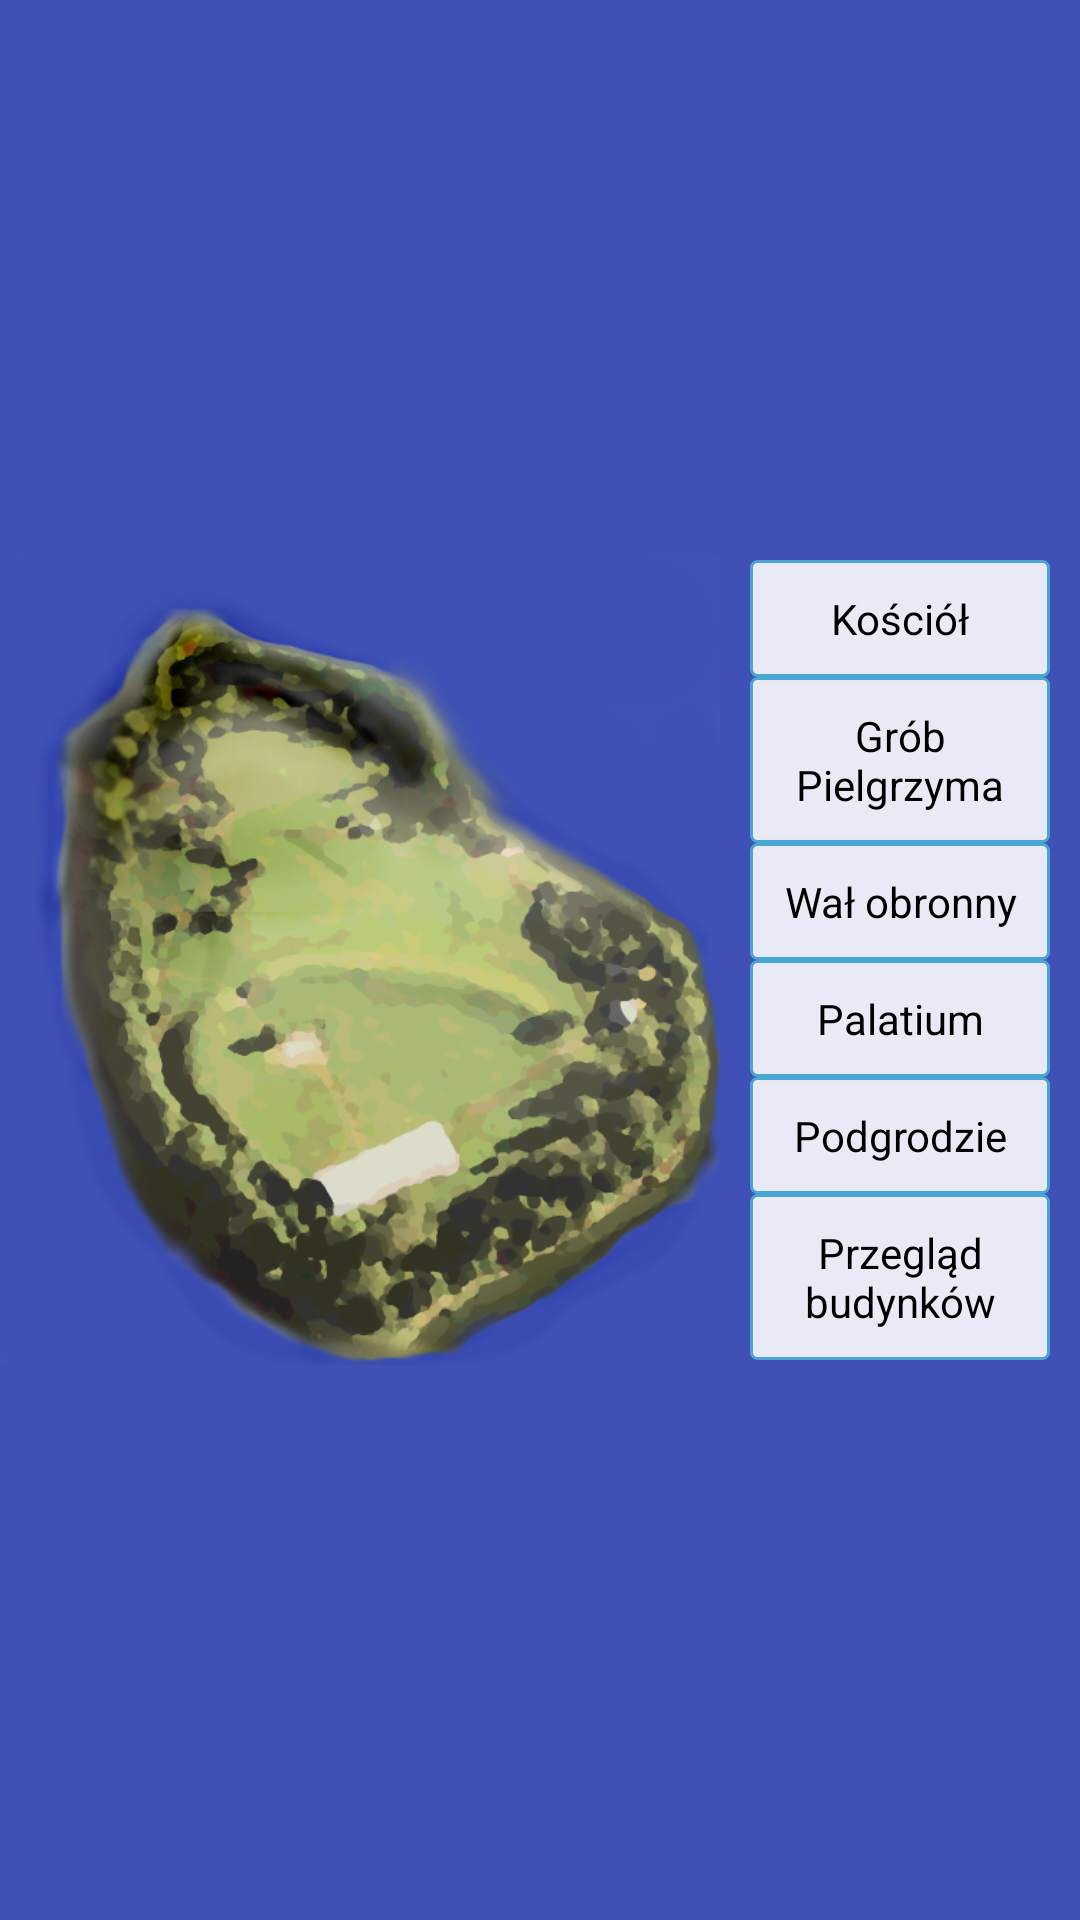

Layout XML and referenced resources for this Android screen:
<!-- AndroidManifest.xml: activity theme android:Theme.NoTitleBar -->
<!-- res/layout/activity_main.xml -->
<?xml version="1.0" encoding="utf-8"?>
<LinearLayout xmlns:android="http://schemas.android.com/apk/res/android"
    android:id="@+id/linearLayout2"
    android:layout_width="fill_parent"
    android:layout_height="wrap_content"
    android:orientation="horizontal"
    android:background="@color/island_background">

    <LinearLayout xmlns:android="http://schemas.android.com/apk/res/android"
        android:orientation="vertical"
        android:layout_width="0dp"
        android:layout_weight="2"
        android:layout_height="fill_parent"
        android:background="@color/island_background">

        <ImageView android:id="@+id/island_map" android:layout_width="fill_parent"
            android:layout_height="fill_parent"
            android:src="@drawable/island"
            android:layout_gravity="center"/>

    </LinearLayout>

    <LinearLayout xmlns:android="http://schemas.android.com/apk/res/android"
        android:orientation="vertical"
        android:layout_width="0dp"
        android:layout_weight="1"
        android:layout_height="fill_parent"
        android:gravity="center"
        android:background="@color/island_background"
        >
        <Button
            android:layout_width="match_parent"
            android:layout_height="wrap_content"
            android:text="Kościół"
            android:id="@+id/churchButton"
            android:layout_gravity="center"
            android:background="@drawable/object_button"
            android:layout_marginRight="10dp"
            android:layout_marginLeft="10dp"/>

        <Button
            android:layout_width="match_parent"
            android:layout_height="wrap_content"
            android:text="Grób Pielgrzyma"
            android:id="@+id/compostelaButton"
            android:layout_gravity="center"
            android:background="@drawable/object_button"
            android:layout_marginRight="10dp"
            android:layout_marginLeft="10dp"/>
        <Button
            android:layout_width="match_parent"
            android:layout_height="wrap_content"
            android:text="Wał obronny"
            android:id="@+id/wallButton"
            android:layout_gravity="center"
            android:background="@drawable/object_button"
            android:layout_marginRight="10dp"
            android:layout_marginLeft="10dp"/>
        <Button
            android:layout_width="match_parent"
            android:layout_height="wrap_content"
            android:text="Palatium"
            android:id="@+id/palatiumButton"
            android:layout_gravity="center"
            android:background="@drawable/object_button"
            android:layout_marginRight="10dp"
            android:layout_marginLeft="10dp"
            />
        <Button
            android:layout_width="match_parent"
            android:layout_height="wrap_content"
            android:text="Podgrodzie"
            android:id="@+id/boroughButton"
            android:layout_gravity="center"
            android:background="@drawable/object_button"
            android:layout_marginRight="10dp"
            android:layout_marginLeft="10dp"
            />
        <Button
            android:layout_width="match_parent"
            android:layout_height="wrap_content"
            android:text="Przegląd budynków"
            android:id="@+id/object3DViewButton"
            android:layout_gravity="center"
            android:background="@drawable/object_button"
            android:layout_marginRight="10dp"
            android:layout_marginLeft="10dp"
            />
    </LinearLayout>
</LinearLayout>
<!-- resources referenced by this layout -->
<resources>
  <color name="island_background">#3F51B5</color>
  <!-- drawable island: png bitmap (drawable, 212396 bytes) -->
  <!-- drawable object_button (drawable) -->
  <?xml version="1.0" encoding="utf-8"?>
  <selector xmlns:android="http://schemas.android.com/apk/res/android">
      <item android:state_pressed="true" >
          <shape>
              <solid
                  android:color="#9FA8DA" />
              <stroke
                  android:width="1dp"
                  android:color="#222222" />
              <corners
                  android:radius="2dp" />
              <padding
                  android:left="10dp"
                  android:top="10dp"
                  android:right="10dp"
                  android:bottom="10dp" />
          </shape>
      </item>
      <item>
          <shape>
              <solid
                  android:color="#E8EAF6" />
              <stroke
                  android:width="1dp"
                  android:color="#4aa5d4" />
              <corners
                  android:radius="2dp" />
              <padding
                  android:left="10dp"
                  android:top="10dp"
                  android:right="10dp"
                  android:bottom="10dp" />
          </shape>
      </item>
  </selector>
</resources>
